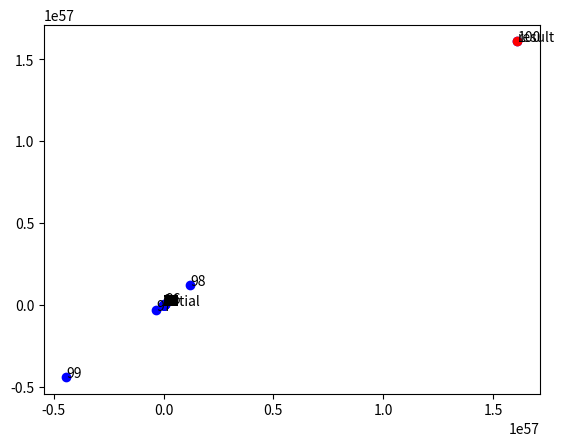

Recreate this plot in Python.
#####################################################
# Homework #4 Numerical Optimization, 2021          #
# Author Hyunjun Jung                               #
# vaild option for method argument:                 #
#  'steepest', 'newton' , 'quasi_SR1', 'quasi_BFGS' #
#####################################################

import math
import random
import numpy as np

global ITR, E1, E2, E3, E4
global GRAPH
global Init_Alpha
ITR = 100
E1 = 10e-6
E2 = 10e-6
E3 = 10e-6
E4 = 10e-6
GRAPH = []


def functions(opt, x, y):
    # it returns function evaluation f(x,y), grad{f(x,y)}, hessian{f(x,y)}
    # f(x,y) = single scalar value
    # grad{f(x,y)} = [df/dx, df/dy]
    # hessian{f(x,y)} = [[df/dxdx, df/dxdy],[df/dydx, df/dydy]]
    x = float(x)
    y = float(y)
    assert opt <= 3, 'Not implemented'
    if opt == 1:
        f = (x+2*y-6)**2+(2*x+y-6)**2
        grad = np.array([2*(x+2*y-6)+2*2*(2*x+y-6), 2*2*(x+2*y-6)+2*(2*x+y-6)])
        hessian = np.array([[2+2*2*2, 2*2+2*2],
                            [2*2+2*2, 2*2*2+2]])
    elif opt == 2:
        f = 50*(y-x**2)**2+(1-x)**2
        grad = np.array([4*(x**3)-4*x*y+2*x-2, 100*y-2*(x**2)])
        hessian = np.array([[4*3*(x**2)-4*y+2, -4*x],
                            [-2*2*x, 100]])
    elif opt == 3:
        f = (1.5-x+x*y)**2+(2.25-x+x*(y**2))**2+(2.625-x+x*(y**3))**2
        grad = np.array([2*(1.5-x+x*y)*(y-1)+2*(2.25-x+x*(y**2))*(y**2-1)+\
                                               2*(2.625-x+x*(y**3))*(y**3-1),\
                         2*(1.5-x+x*y)*x+2*(2.25-x+x*(y**2))*2*x*y+\
                                              2*(2.625-x+x*(y**3))*3*x*(y**2)])
        hessian = np.array([[2*(y-1)**2+2*(y**2-1)**2+2*(y**3-1)**2,\
                            2*((1.5-x+x*y)+x*(y-1))+2*((2.25-x+x*(y**2))*2*y+\
                            (2*x*y)*(y**2-1))+2*((2.625-x+x*(y**3))*3*(y**2)+\
                            (3*x*(y**2))*(y**3-1))],
                           [2*((1.5-x+x*y) + (y-1)*x)+2*((2.25-x+x*(y**2))*2*y+\
                            ((y**2)-1)*2*x*y)+2*((2.625-x+x*(y**3))*3*(y**2)+\
                            ((y**3)-1)*3*x*(y**2)),\
                            2*(x**2)+2*((2.25-x+x*(y**2))*2*x + (2*x*y)*2*x*y)+\
                            2*((2.625-x+x*(y**3))*3*2*x*y+\
                            (2*x*(y**2))*3*x*(y**2))]])
    return f, grad, hessian

def termination_test(
        opt, X_k=None, X_k_=None,
        grad_fX_k=None, fX_k=None,
        fX_k_=None, Pk=None):
    # X_k = current X, X_k_ = former X
    if opt == 1:
        if X_k.any() == None or X_k_.any() == None:
            return False
        elif np.linalg.norm(X_k - X_k_, 1) < E1:
            print('Terminated from criterion option 1')
            return True;
        else:
            return False
    elif opt == 2:
        if X_k == None.any() or X_k_ == None.any():
            return False
        elif np.linalg.norm(X_k - X_k_, 1) / np.linalg.norm(X_k, 1) < E2:
            print('Terminated from criterion option 2')
            return True;
        else:
            return False
    elif opt == 3:
        if grad_fX_k == None.any():
            return False
        elif np.linalg.norm(grad_fX_k, 1) < E3:
            print('Terminated from criterion option 3')
            return True;
        else:
            return False
    elif opt == 4:
        if fX_k == None.any() or fX_k_ == None.any():
            return False
        elif np.linalg.norm(fX_k-fX_k_, 1) / np.linalg.norm(fX_k, 1) < E4:
            print('Terminated from criterion option 4')
            return True;
        else:
            return False
    elif opt == 5:
        if Pk == None.any() or grad_fX_k == None.any():
            return False
        elif np.dot(Pk,grad_fX_k) >= 0:
            print('Terminated from criterion option 5')
            return True;
        else:
            return False
    else:
        if k > ITR:
            print('Terminated from criterion option 6')
            return True;
        else:
            return False

def find_step_length(fopt, X, P):
    # Returns optimal step lenth (using backtracking line search)
    # X = current point, P = current direction
    # user defined variable, rho, c within (0,1)
    global Init_Alpha
    max_itr = 10
    rho = 0.8
    c = 0.5
    alpha = Init_Alpha
    next_func_eval,_,_ = functions(fopt, X[0]+alpha*P[0], X[1]+alpha*P[1])
    current_func_eval,current_grad,_ = functions(fopt, X[0], X[1])
    P = np.array(P)
    itr = 0
    while(next_func_eval>alpha*c*np.dot(current_grad,P)+current_func_eval):
        alpha = alpha*rho
        next_func_eval,_,_ = functions(fopt, X[0]+alpha*P[0], X[1]+alpha*P[1])
        itr += 1
        if itr > max_itr:
            print('Unoptimal step length')
            break
    return alpha

def steepest_descent(fopt, copt, x_init=1.2, y_init=1.2):
    # fopt - option for function choosing
    # copt - option for criteria choosing
    print('Operating method of steepest descent')

    # initial values
    X = np.array([x_init, y_init])
    print('With initial point :',X)
    GRAPH.append(X)

    for itr in range(ITR):

        _,grad_X,_ = functions(fopt, X[0], X[1])
        alpha = find_step_length(fopt, X, -grad_X)
        X_ = X.copy()
        X = X-alpha*grad_X
        GRAPH.append(X)

        # criterion check
        f_X_,grad_X,_ = functions(fopt, X_[0], X_[1])
        f_X,_,_ = functions(fopt, X[0], X[1])
        if termination_test(copt, X_k=X, X_k_=X_,
                            grad_fX_k=grad_X, fX_k=f_X,
                            fX_k_=f_X_, Pk=-grad_X):
            print('Converged')
            print('Result :',X, ', Itr : ', itr+1)
            GRAPH.append(X)
            return X, itr+1

    print('Terminated before criterion converge')
    print('Result :',X, 'Itr : ', itr+1)
    GRAPH.append(X)
    return X, ITR

def newton(fopt, copt, x_init=1.2, y_init=1.2):
    # fopt - option for function choosing
    # copt - option for criteria choosing
    print('Operating Newton\'s method')

    # initial values
    X = np.array([x_init, y_init])
    print('With initial point :',X)
    GRAPH.append(X)

    for itr in range(ITR):

        _,grad_X,hessian_X = functions(fopt, X[0], X[1])
        hessian_inv = np.linalg.inv(hessian_X)
        X_ = X.copy()
        P = -np.matmul(hessian_inv,np.array([grad_X]).T).T[0]
        X = X+P
        GRAPH.append(X)

        # criterion check
        f_X_,grad_X,_ = functions(fopt, X_[0], X_[1])
        f_X,_,_ = functions(fopt, X[0], X[1])
        if termination_test(copt, X_k=X, X_k_=X_,
                            grad_fX_k=grad_X, fX_k=f_X,
                            fX_k_=f_X_, Pk=P):
            print('Converged')
            print('Result :',X, ', Itr : ', itr+1)
            GRAPH.append(X)
            return X, itr+1

    print('Terminated before criterion converge')
    print('Result :',X, 'Itr : ', itr+1)
    GRAPH.append(X)
    return X, ITR

def quasi_newton_SR1(fopt, copt, x_init=1.2, y_init=1.2):
    # fopt - option for function choosing
    # copt - option for criteria choosing
    print('Operating Quasi-Newton\'s method : SR1')

    # initial values
    r = 0.5
    tau = 0.1
    X = np.array([x_init, y_init])
    H = np.array([[1.0,0.0],[0.0,1.0]])*tau
    print('With initial point :',X, 'inital inverse B :', H)
    GRAPH.append(X)

    for itr in range(ITR):

        _,grad_X,_ = functions(fopt, X[0], X[1])
        P = -np.matmul(H,np.array([grad_X]).T).T[0]
        P = P/abs(P)
        alpha = find_step_length(fopt, X, P)
        _,grad_X_1,_ = functions(fopt, X[0]+alpha*P[0], X[1]+alpha*P[1])

        y = grad_X_1 - grad_X
        s = alpha*P
        if np.linalg.norm(s,1) < E1:
            print('Converged')
            print('Result :',X, ', Itr : ', itr+1)
            GRAPH.append(X)
            return X, itr+1

        Hy = np.matmul(H,np.array([y]).T).T[0]
        # shape of s_Hy : (2,)
        s_Hy = s-Hy
        if np.dot(s_Hy,y) >= r*np.linalg.norm(s_Hy,1)*np.linalg.norm(y,1) and\
                             r*np.linalg.norm(s_Hy,1)*np.linalg.norm(y,1) > 0:
            H = H + np.matmul(np.array([s_Hy]).T,np.array([s_Hy]))/np.dot(s_Hy,y)
        else:
            H = H

        X_ = X.copy()
        X = X-np.matmul(H,np.array([grad_X]).T).T[0]
        GRAPH.append(X)

        # criterion check
        f_X_,grad_X,_ = functions(fopt, X_[0], X_[1])
        f_X,_,_ = functions(fopt, X[0], X[1])
        if termination_test(copt, X_k=X, X_k_=X_,
                            grad_fX_k=grad_X, fX_k=f_X,
                            fX_k_=f_X_, Pk=P):
            print('Converged')
            print('Result :',X, ', Itr : ', itr+1)
            GRAPH.append(X)
            return X, itr+1

    print('Terminated before criterion converge')
    print('Result :',X, 'Itr : ', itr+1)
    GRAPH.append(X)
    return X, ITR

def quasi_newton_BFGS(fopt, copt, x_init=1.2, y_init=1.2):
    # fopt - option for function choosing
    # copt - option for criteria choosing
    print('Operating Quasi-Newton\'s method : BFGS')

    # initial values
    tau = 0.1
    X = np.array([x_init, y_init])
    H = np.array([[1.0,0.0],[0.0,1.0]])*tau
    I = np.array([[1.0,0.0],[0.0,1.0]])
    print('With initial point :',X, 'inital inverse B :', H)
    GRAPH.append(X)

    for itr in range(ITR):

        _,grad_X,_ = functions(fopt, X[0], X[1])
        P = -np.matmul(H,np.array([grad_X]).T).T[0]
        P = P/abs(P)
        alpha = find_step_length(fopt, X, P)
        _,grad_X_1,_ = functions(fopt, X[0]+alpha*P[0], X[1]+alpha*P[1])

        y = grad_X_1 - grad_X
        s = alpha*P
        rho = 1/np.dot(y,s)
        if np.linalg.norm(s,1) < E1:
            print('Converged')
            print('Result :',X, ', Itr : ', itr+1)
            GRAPH.append(X)
            return X, itr+1

        syT = np.matmul(np.array([s]).T,np.array([y]))
        ysT = np.matmul(np.array([y]).T,np.array([s]))
        I_rhosyT = I - rho*syT
        I_rhoysT = I - rho*ysT
        rhossT = rho*np.matmul(np.array([s]).T,np.array([s]))

        X_ = X.copy()
        H = np.matmul(np.matmul(I_rhosyT,H),I_rhoysT) + rhossT
        X = X-np.matmul(H,np.array([grad_X]).T).T[0]
        GRAPH.append(X)

        # criterion check
        f_X_,grad_X,_ = functions(fopt, X_[0], X_[1])
        f_X,_,_ = functions(fopt, X[0], X[1])
        if termination_test(copt, X_k=X, X_k_=X_,
                            grad_fX_k=grad_X, fX_k=f_X,
                            fX_k_=f_X_, Pk=P):
            print('Converged')
            print('Result :',X, ', Itr : ', itr+1)
            GRAPH.append(X)
            return X, itr+1

    print('Terminated before criterion converge')
    print('Result :',X, 'Itr : ', itr+1)
    GRAPH.append(X)
    return X, ITR


def main(args):

    print('fopt :', args.function_opt,', method :', args.method)

    global Init_Alpha
    if args.function_opt == 1:
        Init_Alpha = 3
    elif args.function_opt == 2:
        Init_Alpha = 5
    elif args.function_opt == 3:
        Init_Alpha = 0.01

    x_init = 15
    y_init = 15
    if args.method == 'steepest':
        X, itr = steepest_descent(args.function_opt, args.criteria_opt, x_init, y_init)
    elif args.method == 'newton':
        X, itr = newton(args.function_opt, args.criteria_opt, x_init, y_init)
    elif args.method == 'quasi_SR1':
        X, itr = quasi_newton_SR1(args.function_opt, args.criteria_opt, x_init, y_init)
    elif args.method == 'quasi_BFGS':
        X, itr = quasi_newton_BFGS(args.function_opt, args.criteria_opt, x_init, y_init)
    else:
        X = 0
        itr = 0

    print('Output -> point :', X, 'itr :', itr)

    return X

if __name__ == '__main__':
    from argparse import ArgumentParser
    parser = ArgumentParser()
    parser.add_argument(
        '--function-opt', type=int, default=1,
        help='choosing built-in functions')
    parser.add_argument(
            '--criteria-opt', type=int, default=1,
            help='choosing criteria')
    parser.add_argument(
        '--method', type=str, default='steepest',
        help='choosing methods')
    parser.add_argument(
        '--plot-range', nargs='+', type=float, default=[-20.0, 20.0],
        help='ploting range in x-axis')
    args = parser.parse_args()
    # possible method : 'steepest', 'newton' , 'quasi_SR1', 'quasi_BFGS'

    # main function
    result_X = main(args)

    #Visualization
    import matplotlib.pyplot as plt
    import numpy as np

    x = np.arange(args.plot_range[0], args.plot_range[1], 0.1)
    y = np.arange(args.plot_range[0], args.plot_range[1], 0.1)
    X, Y = np.meshgrid(x, y)
    X = np.reshape(X, (-1))
    Y = np.reshape(Y, (-1))
    Z = []
    for i in range(len(X)):
        f_val,_,_ = functions(args.function_opt, X[i], Y[i])
        Z.append(f_val)
    X = np.reshape(X, (len(x),len(y)))
    Y = np.reshape(Y, (len(x),len(y)))
    Z = np.reshape(Z, (len(x),len(y)))

    plt.contour(X,Y,Z, levels=30,linewidths=0.5)

    plt.plot(GRAPH[0][0], GRAPH[0][1],'go')
    plt.annotate('initial', xy=(GRAPH[0][0], GRAPH[0][1]))
    for i in range(len(GRAPH)-2):
        plt.plot(GRAPH[i+1][0], GRAPH[i+1][1],'bo')
        plt.annotate(str(i+1), xy=(GRAPH[i+1][0], GRAPH[i+1][1]))
    plt.plot(GRAPH[-1][0], GRAPH[-1][1],'ro')
    plt.annotate('result', xy=(GRAPH[-1][0], GRAPH[-1][1]))

    plt.savefig(args.method+'_opt'+str(args.function_opt)+'_crt'+str(args.criteria_opt)+'.png')
